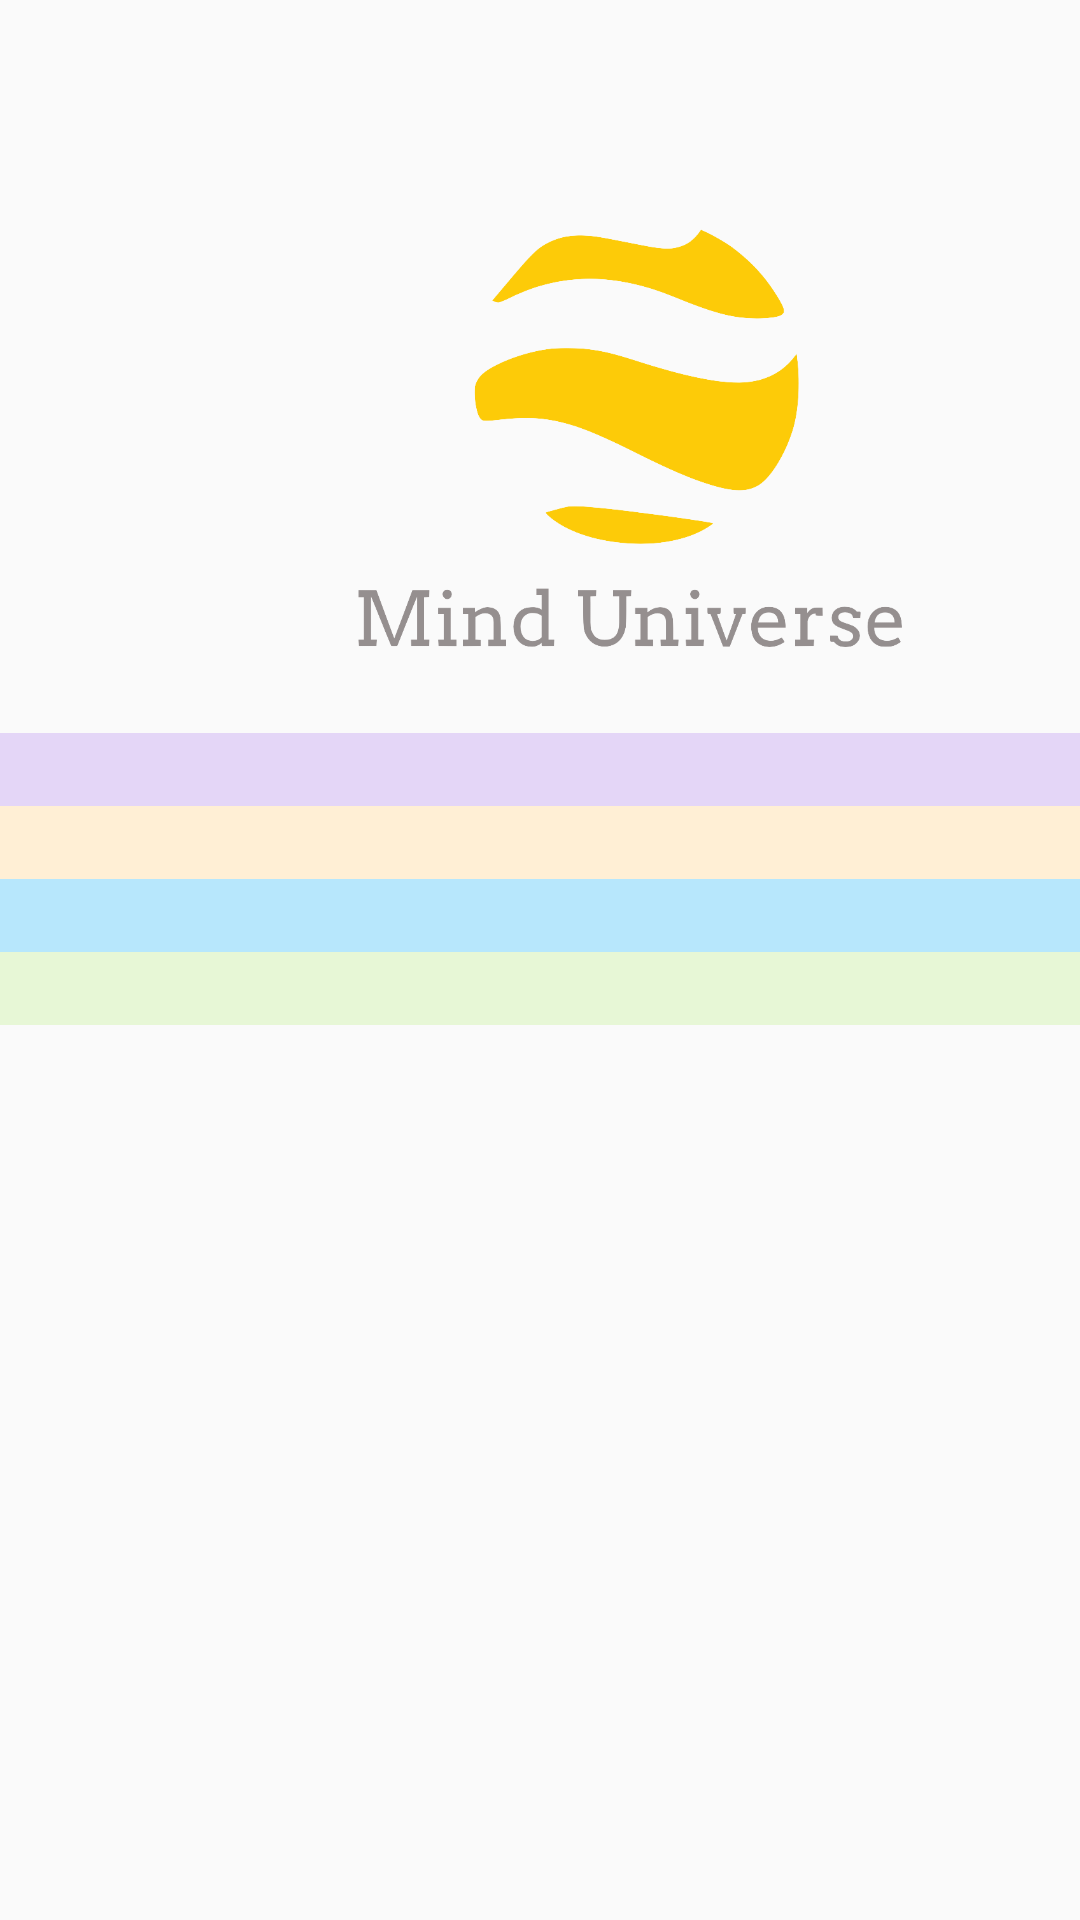

Here is an Android app screen rendered from its layout file. Give the layout XML and the strings, colors and styles it references.
<!-- AndroidManifest.xml: application theme AppTheme -->
<!-- res/layout/fragment_home.xml -->
<?xml version="1.0" encoding="utf-8"?>
<FrameLayout xmlns:android="http://schemas.android.com/apk/res/android"
    xmlns:app="http://schemas.android.com/apk/res-auto"
    xmlns:tools="http://schemas.android.com/tools"
    android:layout_width="match_parent"
    android:layout_height="match_parent"
    tools:context=".HomeFragment">

<android.support.constraint.ConstraintLayout
    android:layout_width="match_parent"
    android:layout_height="match_parent">


    <LinearLayout
        android:layout_width="match_parent"
        android:layout_height="match_parent"
        android:orientation="vertical">

        <ImageView
            android:id="@+id/logoImage"
            android:layout_width="202dp"
            android:layout_height="168dp"
            android:layout_marginStart="104dp"
            android:layout_marginLeft="104dp"
            android:layout_marginTop="60dp"
            android:layout_marginEnd="105dp"
            android:layout_marginRight="105dp"
            android:src="@drawable/logo"
            app:layout_constraintEnd_toEndOf="parent"
            app:layout_constraintStart_toStartOf="parent"
            app:layout_constraintTop_toTopOf="parent" />

        <TextView
            android:id="@+id/tvAdvice"
            android:layout_width="match_parent"
            android:layout_height="wrap_content"
            android:textAlignment="center"
            android:textSize="12sp"
            android:textStyle="bold" />

        <TextView
            android:id="@+id/tvAverageSleep"
            android:layout_width="match_parent"
            android:layout_height="wrap_content"
            android:textAlignment="center"
            android:textSize="18sp"
            android:background="@color/sleepColour"/>

        <TextView
            android:id="@+id/tvTotalSteps"
            android:layout_width="match_parent"
            android:layout_height="wrap_content"
            android:textAlignment="center"
            android:textSize="18sp"
            android:background="@color/stepColour"/>
        <TextView
            android:id="@+id/tvWaterTotal"
            android:layout_width="match_parent"
            android:layout_height="wrap_content"
            android:textAlignment="center"
            android:textSize="18sp"
            android:background="@color/waterColour"/>
        <TextView
            android:id="@+id/tvTotalStudy"
            android:layout_width="match_parent"
            android:layout_height="wrap_content"
            android:textAlignment="center"
            android:textSize="18sp"
            android:background="@color/studyColour"/>

    </LinearLayout>

</android.support.constraint.ConstraintLayout>

</FrameLayout>
<!-- resources referenced by this layout -->
<resources>
  <color name="sleepColour">#E4D6F7</color>
  <color name="stepColour">#FFEFD5</color>
  <color name="studyColour">#E7F7D6</color>
  <color name="waterColour">#B7E7FC</color>
  <!-- drawable logo: png bitmap (drawable, 45086 bytes) -->
  <style name="AppTheme" parent="Theme.AppCompat.Light.DarkActionBar">
          
          <item name="colorPrimary">@color/inactiveIcon</item>
          <item name="colorPrimaryDark">@color/homeIcon</item>
          <item name="colorAccent">@color/colorAccent</item>
      </style>
  <color name="colorAccent">#D81B60</color>
</resources>
